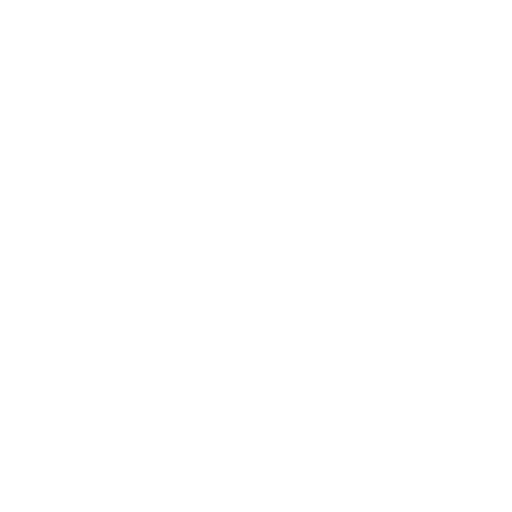
t = 0.00 s
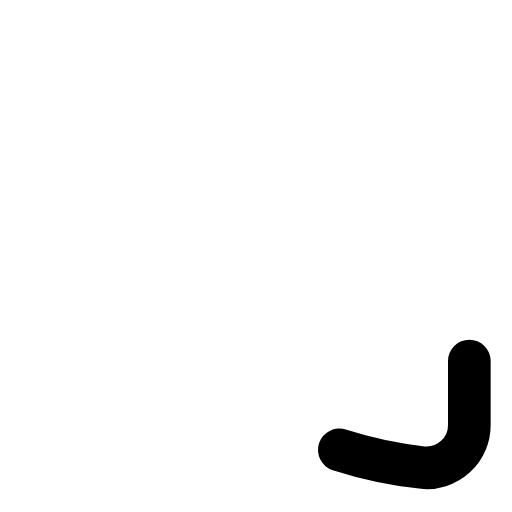
t = 0.25 s
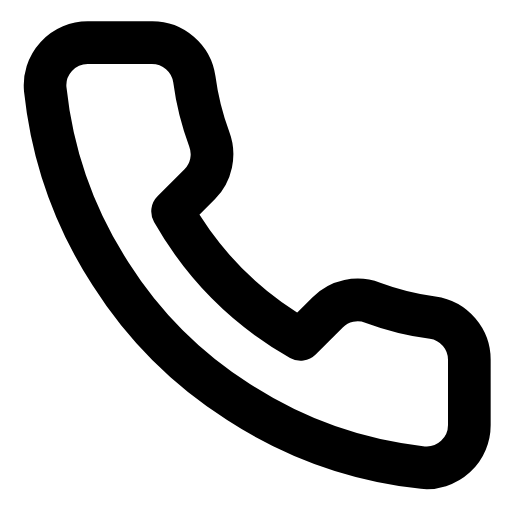
t = 0.75 s
t = 1.00 s: frame unchanged from t = 0.75 s, image omitted
t = 1.25 s: frame unchanged from t = 0.75 s, image omitted
t = 1.75 s: frame unchanged from t = 0.25 s, image omitted

The animated SVG that drew these frames (rendered in a browser with its animation timeline set to each time). Animation: 1 CSS @keyframes rule; one cycle of 2.00 s, repeats indefinitely.

<svg xmlns="http://www.w3.org/2000/svg" viewBox="0 0 24 24" fill="none" stroke="currentColor" stroke-width="2" stroke-linecap="round" stroke-linejoin="round">
  <style>/* CSS fallback for stroke-dashoffset animation */
.fx-telefon-legacy-1 { animation: fitzDashTelefon1 2s ease-in-out infinite; animation-delay: 0s; }
@keyframes fitzDashTelefon1 {
  0.000% { stroke-dashoffset: 80; }
  50.000% { stroke-dashoffset: 0; }
  100.000% { stroke-dashoffset: 80; }
}
</style><path d="M22 16.92v3a2 2 0 0 1-2.18 2 19.79 19.79 0 0 1-8.63-3.07 19.5 19.5 0 0 1-6-6 19.79 19.79 0 0 1-3.07-8.67A2 2 0 0 1 4.11 2h3a2 2 0 0 1 2 1.72 12.84 12.84 0 0 0 .7 2.81 2 2 0 0 1-.45 2.11L8.09 9.91a16 16 0 0 0 6 6l1.27-1.27a2 2 0 0 1 2.11-.45 12.84 12.84 0 0 0 2.81.7A2 2 0 0 1 22 16.92z" stroke-dasharray="80" class="fx-telefon-legacy-1" stroke-dashoffset="80" />
</svg>